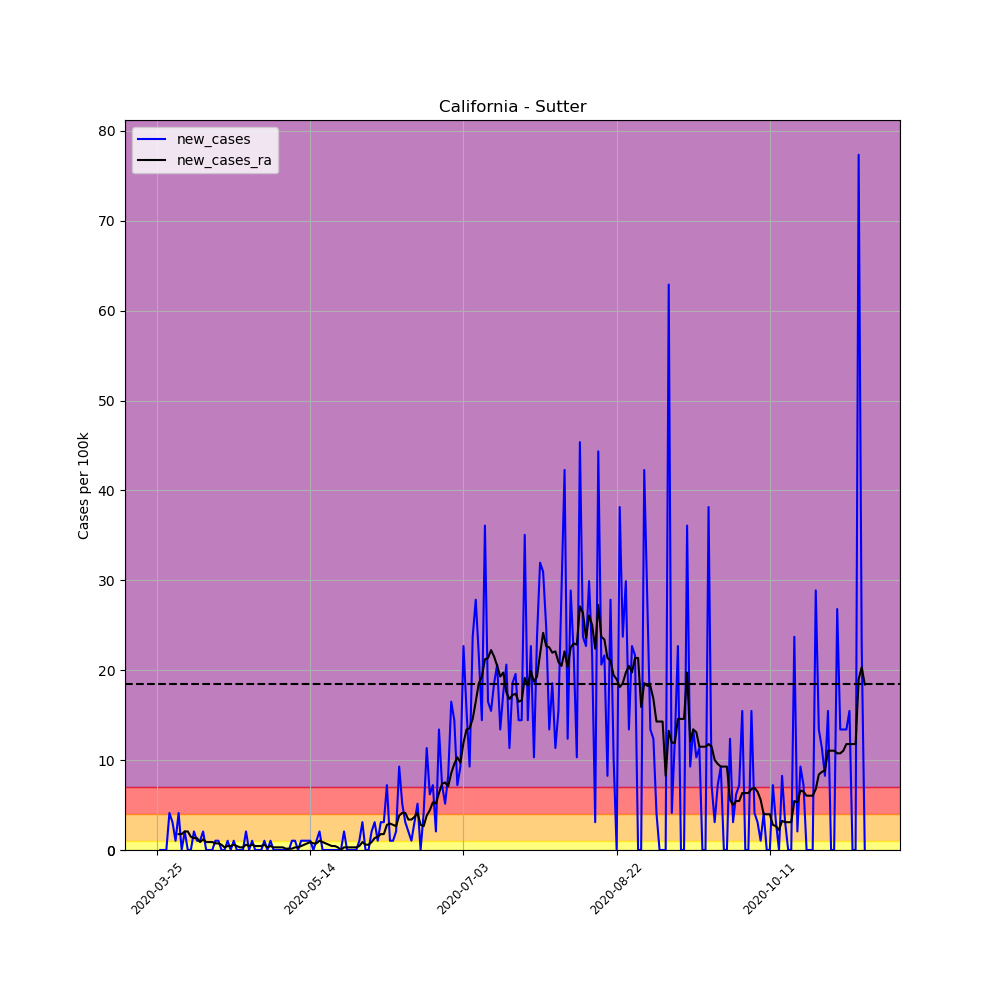

Data behind this chart, as committed beside it:
, date, county, state, fips, cases, deaths, COUNTY, STNAME, CTYNAME, POPESTIMATE2019, per_100k, per_100k_ra, new_cases, new_cases_ra
322683, 2020-03-25, Sutter, California, 6101, 2, 0, 101, California, Sutter, 96971, 2.062, , , 
322684, 2020-03-26, Sutter, California, 6101, 2, 0, 101, California, Sutter, 96971, 2.062, , 0.0, 
322685, 2020-03-27, Sutter, California, 6101, 2, 0, 101, California, Sutter, 96971, 2.062, , 0.0, 
322686, 2020-03-28, Sutter, California, 6101, 2, 0, 101, California, Sutter, 96971, 2.062, , 0.0, 
322687, 2020-03-29, Sutter, California, 6101, 6, 0, 101, California, Sutter, 96971, 6.187, , 4.125, 
322688, 2020-03-30, Sutter, California, 6101, 9, 0, 101, California, Sutter, 96971, 9.281, , 3.094, 
322689, 2020-03-31, Sutter, California, 6101, 10, 0, 101, California, Sutter, 96971, 10.31, 4.862, 1.031, 
322690, 2020-04-01, Sutter, California, 6101, 14, 0, 101, California, Sutter, 96971, 14.44, 6.629, 4.125, 1.768
322691, 2020-04-02, Sutter, California, 6101, 14, 1, 101, California, Sutter, 96971, 14.44, 8.397, 0.0, 1.768
322692, 2020-04-03, Sutter, California, 6101, 16, 1, 101, California, Sutter, 96971, 16.5, 10.46, 2.062, 2.062
322693, 2020-04-04, Sutter, California, 6101, 16, 1, 101, California, Sutter, 96971, 16.5, 12.52, 0.0, 2.062
322694, 2020-04-05, Sutter, California, 6101, 16, 2, 101, California, Sutter, 96971, 16.5, 14, 0.0, 1.473
322695, 2020-04-06, Sutter, California, 6101, 18, 2, 101, California, Sutter, 96971, 18.56, 15.32, 2.062, 1.326
322696, 2020-04-07, Sutter, California, 6101, 19, 2, 101, California, Sutter, 96971, 19.59, 16.65, 1.031, 1.326
322697, 2020-04-08, Sutter, California, 6101, 20, 2, 101, California, Sutter, 96971, 20.62, 17.53, 1.031, 0.8839
322698, 2020-04-09, Sutter, California, 6101, 22, 2, 101, California, Sutter, 96971, 22.69, 18.71, 2.062, 1.179
322699, 2020-04-10, Sutter, California, 6101, 22, 2, 101, California, Sutter, 96971, 22.69, 19.59, 0.0, 0.8839
322700, 2020-04-11, Sutter, California, 6101, 22, 2, 101, California, Sutter, 96971, 22.69, 20.48, 0.0, 0.8839
322701, 2020-04-12, Sutter, California, 6101, 22, 2, 101, California, Sutter, 96971, 22.69, 21.36, 0.0, 0.8839
322702, 2020-04-13, Sutter, California, 6101, 23, 2, 101, California, Sutter, 96971, 23.72, 22.1, 1.031, 0.7366
322703, 2020-04-14, Sutter, California, 6101, 24, 2, 101, California, Sutter, 96971, 24.75, 22.83, 1.031, 0.7366
322704, 2020-04-15, Sutter, California, 6101, 24, 2, 101, California, Sutter, 96971, 24.75, 23.42, 0.0, 0.5893
322705, 2020-04-16, Sutter, California, 6101, 24, 2, 101, California, Sutter, 96971, 24.75, 23.72, 0.0, 0.2946
322706, 2020-04-17, Sutter, California, 6101, 25, 2, 101, California, Sutter, 96971, 25.78, 24.16, 1.031, 0.442
322707, 2020-04-18, Sutter, California, 6101, 25, 2, 101, California, Sutter, 96971, 25.78, 24.6, 0.0, 0.442
322708, 2020-04-19, Sutter, California, 6101, 26, 2, 101, California, Sutter, 96971, 26.81, 25.19, 1.031, 0.5893
322709, 2020-04-20, Sutter, California, 6101, 26, 2, 101, California, Sutter, 96971, 26.81, 25.63, 0.0, 0.442
322710, 2020-04-21, Sutter, California, 6101, 26, 2, 101, California, Sutter, 96971, 26.81, 25.93, 0.0, 0.2946
322711, 2020-04-22, Sutter, California, 6101, 26, 2, 101, California, Sutter, 96971, 26.81, 26.22, 0.0, 0.2946
322712, 2020-04-23, Sutter, California, 6101, 28, 2, 101, California, Sutter, 96971, 28.87, 26.81, 2.062, 0.5893
322713, 2020-04-24, Sutter, California, 6101, 28, 2, 101, California, Sutter, 96971, 28.87, 27.25, 0.0, 0.442
322714, 2020-04-25, Sutter, California, 6101, 29, 2, 101, California, Sutter, 96971, 29.91, 27.84, 1.031, 0.5893
322715, 2020-04-26, Sutter, California, 6101, 29, 2, 101, California, Sutter, 96971, 29.91, 28.29, 0.0, 0.442
322716, 2020-04-27, Sutter, California, 6101, 29, 2, 101, California, Sutter, 96971, 29.91, 28.73, 0.0, 0.442
322717, 2020-04-28, Sutter, California, 6101, 29, 2, 101, California, Sutter, 96971, 29.91, 29.17, 0.0, 0.442
322718, 2020-04-29, Sutter, California, 6101, 30, 2, 101, California, Sutter, 96971, 30.94, 29.76, 1.031, 0.5893
322719, 2020-04-30, Sutter, California, 6101, 30, 2, 101, California, Sutter, 96971, 30.94, 30.05, 0.0, 0.2946
322720, 2020-05-01, Sutter, California, 6101, 31, 2, 101, California, Sutter, 96971, 31.97, 30.5, 1.031, 0.442
322721, 2020-05-02, Sutter, California, 6101, 31, 2, 101, California, Sutter, 96971, 31.97, 30.79, 0.0, 0.2946
322722, 2020-05-03, Sutter, California, 6101, 31, 2, 101, California, Sutter, 96971, 31.97, 31.08, 0.0, 0.2946
322723, 2020-05-04, Sutter, California, 6101, 31, 2, 101, California, Sutter, 96971, 31.97, 31.38, 0.0, 0.2946
322724, 2020-05-05, Sutter, California, 6101, 31, 2, 101, California, Sutter, 96971, 31.97, 31.67, 0.0, 0.2946
322725, 2020-05-06, Sutter, California, 6101, 31, 2, 101, California, Sutter, 96971, 31.97, 31.82, 0.0, 0.1473
322726, 2020-05-07, Sutter, California, 6101, 31, 2, 101, California, Sutter, 96971, 31.97, 31.97, 0.0, 0.1473
322727, 2020-05-08, Sutter, California, 6101, 32, 2, 101, California, Sutter, 96971, 33, 32.12, 1.031, 0.1473
322728, 2020-05-09, Sutter, California, 6101, 33, 2, 101, California, Sutter, 96971, 34.03, 32.41, 1.031, 0.2946
322729, 2020-05-10, Sutter, California, 6101, 33, 2, 101, California, Sutter, 96971, 34.03, 32.7, 0.0, 0.2946
322730, 2020-05-11, Sutter, California, 6101, 34, 2, 101, California, Sutter, 96971, 35.06, 33.15, 1.031, 0.442
322731, 2020-05-12, Sutter, California, 6101, 35, 2, 101, California, Sutter, 96971, 36.09, 33.74, 1.031, 0.5893
322732, 2020-05-13, Sutter, California, 6101, 36, 2, 101, California, Sutter, 96971, 37.12, 34.47, 1.031, 0.7366
322733, 2020-05-14, Sutter, California, 6101, 37, 2, 101, California, Sutter, 96971, 38.16, 35.36, 1.031, 0.8839
322734, 2020-05-15, Sutter, California, 6101, 37, 2, 101, California, Sutter, 96971, 38.16, 36.09, 0.0, 0.7366
322735, 2020-05-16, Sutter, California, 6101, 38, 2, 101, California, Sutter, 96971, 39.19, 36.83, 1.031, 0.7366
322736, 2020-05-17, Sutter, California, 6101, 40, 2, 101, California, Sutter, 96971, 41.25, 37.86, 2.062, 1.031
322737, 2020-05-18, Sutter, California, 6101, 40, 2, 101, California, Sutter, 96971, 41.25, 38.75, 0.0, 0.8839
322738, 2020-05-19, Sutter, California, 6101, 40, 2, 101, California, Sutter, 96971, 41.25, 39.48, 0.0, 0.7366
322739, 2020-05-20, Sutter, California, 6101, 40, 2, 101, California, Sutter, 96971, 41.25, 40.07, 0.0, 0.5893
322740, 2020-05-21, Sutter, California, 6101, 40, 2, 101, California, Sutter, 96971, 41.25, 40.51, 0.0, 0.442
322741, 2020-05-22, Sutter, California, 6101, 40, 2, 101, California, Sutter, 96971, 41.25, 40.95, 0.0, 0.442
322742, 2020-05-23, Sutter, California, 6101, 40, 2, 101, California, Sutter, 96971, 41.25, 41.25, 0.0, 0.2946
... 172 more rows
